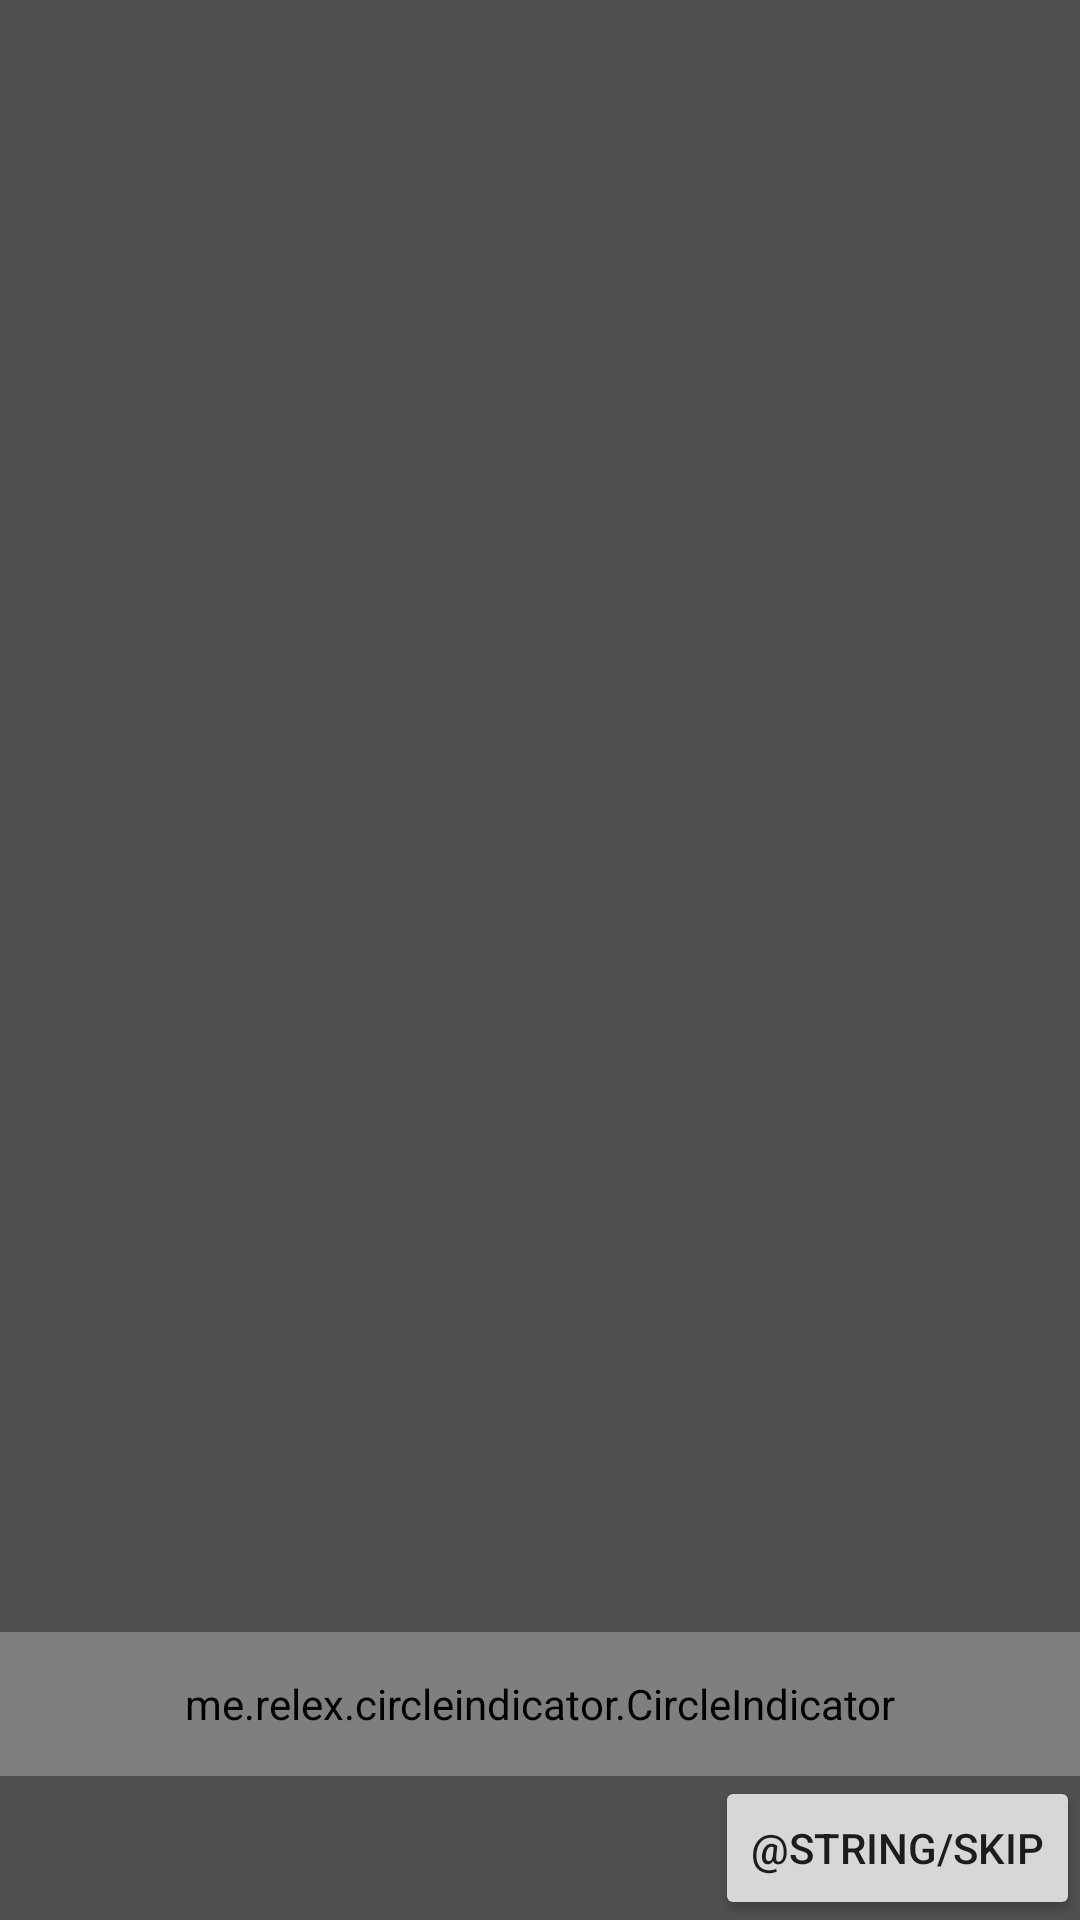

Layout XML and referenced resources for this Android screen:
<!-- AndroidManifest.xml: application theme Theme.AppCompat.Light.NoActionBar -->
<!-- res/layout/view_pager_start_screen.xml -->
<?xml version="1.0" encoding="utf-8"?>
<android.widget.RelativeLayout
    xmlns:android="http://schemas.android.com/apk/res/android" android:layout_width="match_parent"
    android:layout_height="match_parent">

    <android.support.v4.view.ViewPager
        android:id="@+id/start_pager"
        android:layout_width="match_parent"
        android:layout_height="match_parent"
        android:background="@color/black"/>

    <me.relex.circleindicator.CircleIndicator
        android:id="@+id/indicator"
        android:layout_width="match_parent"
        android:layout_height="48dp"
        android:layout_above="@+id/skip_button"
        />

    <android.support.v7.widget.AppCompatButton
        android:id="@+id/skip_button"
        android:layout_width="wrap_content"
        android:layout_height="wrap_content"
        android:text="@string/skip"
        android:layout_alignBottom="@+id/start_pager"
        android:layout_alignParentEnd="true"
        style="@style/ButtonThemeWhite"

        />


</android.widget.RelativeLayout>
<!-- resources referenced by this layout -->
<resources>
  <color name="black">#ae000000</color>
</resources>
